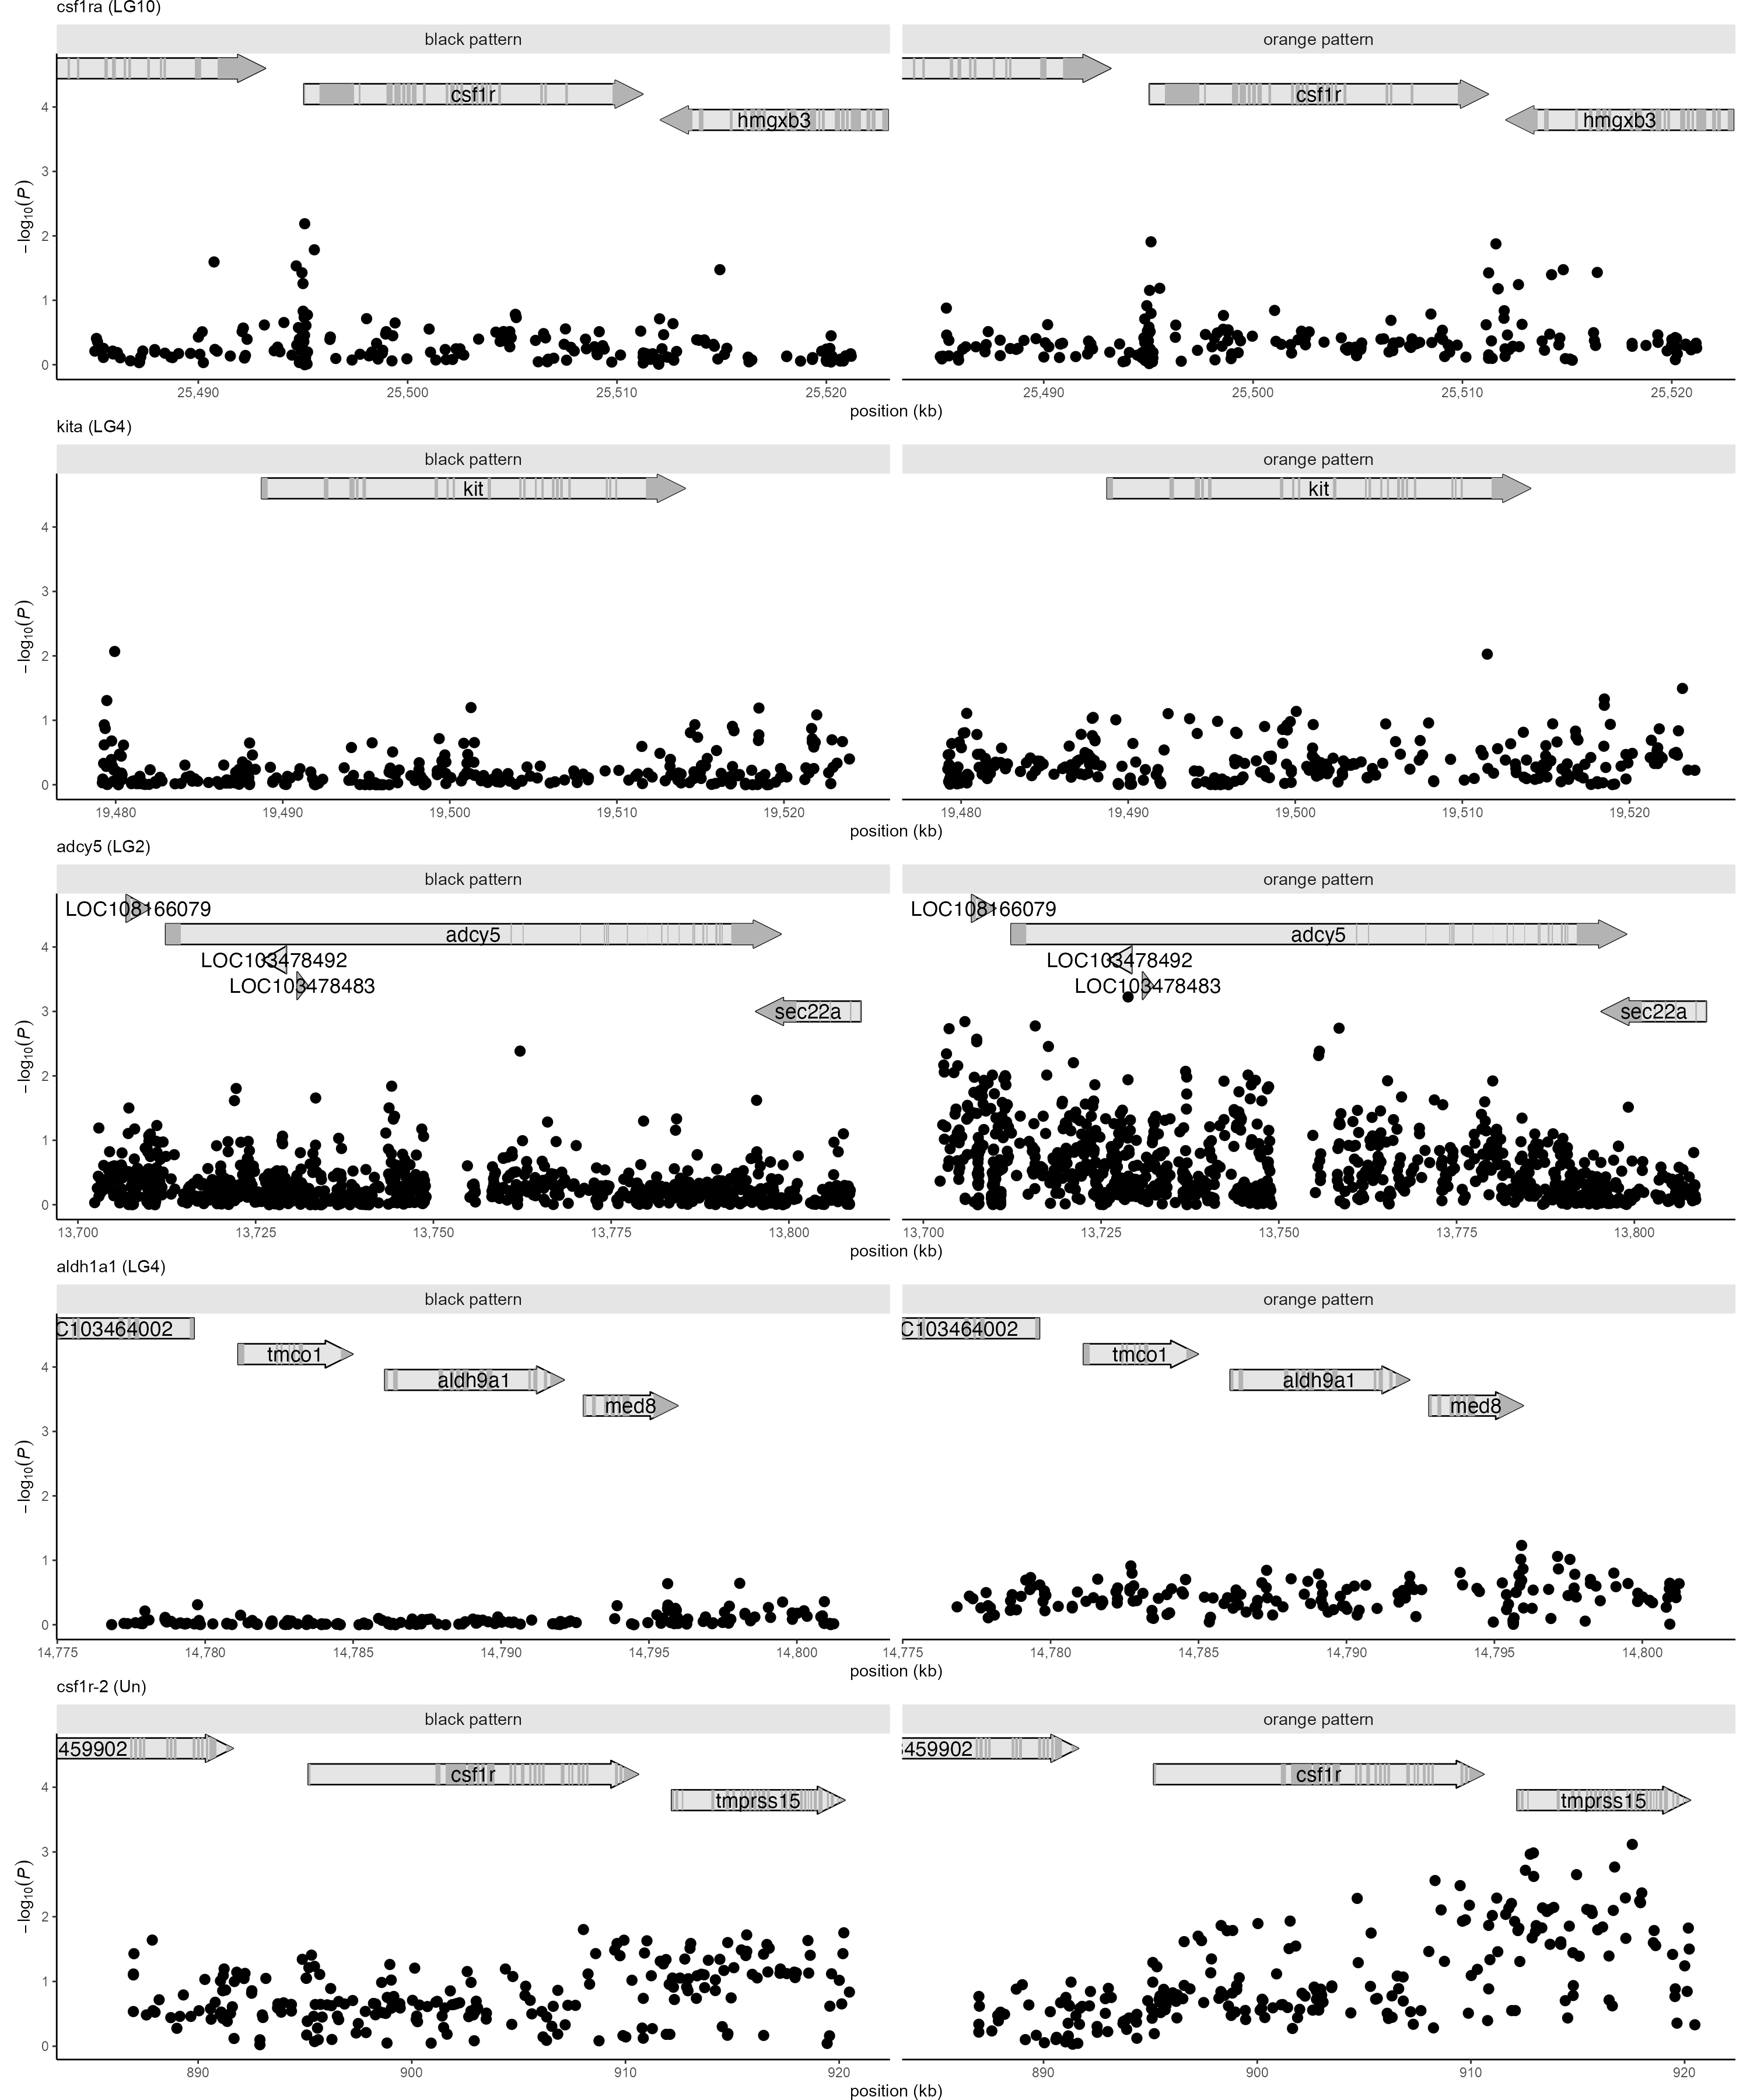

This chart was generated by the following R code:
library(tidyverse)
library(VariantAnnotation)
library(gggenes)
source('sequencing/gwas/peak_viz/panel_functions/make_gene_panel.R')

ann <- import('sequencing/GCF_000633615.1_Guppy_female_1.0_MT_genomic.gff.gz') %>%
  as.data.frame()

genes <- ann %>% filter(type == 'gene')
exons <- ann %>% filter(type == 'exon') %>%
  dplyr::select(substart = start, subend = end, gene) %>%
  left_join(dplyr::select(genes, seqnames, start, end, gene, strand), 'gene')


gwas <- bind_rows(
  'black pattern' = data.table::fread('sequencing/gwas_sommer/sommer_output/female_mel_PIE.csv.gz'),
  'orange pattern' = data.table::fread('sequencing/gwas_sommer/sommer_output/female_car_PIE.csv.gz'),
  .id = 'color'
)

ROI <- tribble(
  ~label, ~gene, ~chr, ~start, ~end,
  'csf1ra (LG10)', 'csf1r', 'NC_024340.1', 25495046, 25511233,
  'kita (LG4)', 'kit', 'NC_024334.1', 19488737, 19514083,
  'adcy5 (LG2)', 'adcy5', 'NC_024332.1', 13712347, 13798894,
  'aldh1a1 (LG4)', 'aldh1a1', 'NC_024334.1', 14786261, 14791869,
  # extra copy of csf1r?
  'csf1r-2 (Un)', 'csf1r', 'NW_007615014.1', 895156, 910608
) %>%
  mutate(start_wide = start - 10000, end_wide = end + 10000)

map(1:nrow(ROI), \(i) {
  roi <- ROI[i, ]
  d <- semi_join(gwas, roi, join_by(chr, between(pos, start_wide, end_wide)))
  g <- semi_join(genes, roi, join_by(seqnames == chr, overlaps(start, end, start_wide, end_wide))) %>%
    mutate(id = row_number())
  e <- semi_join(exons, roi, join_by(seqnames == chr, overlaps(start, end, start_wide, end_wide))) %>%
    inner_join(g)

  ggplot(d) +
    geom_gene_arrow(
      aes(xmin = start, xmax = end, y = 5 - id * 0.4, forward = strand == '+'),
      g, fill = 'grey90'
    ) +
    geom_subgene_arrow(
      aes(xmin = start, xmax = end, xsubmin = substart, xsubmax = subend, y = 5 - id * 0.4, forward = strand == '+'),
      e, fill = 'grey70', color = NA
    ) +
     geom_text(
       aes(x = (start + end) / 2, y = 5 - id * 0.4, label = gene),
       g, size = 3
    ) +
    geom_point(aes(pos, -log10(p_SHet))) +
    facet_grid(cols = vars(color)) +
    coord_cartesian(xlim = c(roi$start_wide, roi$end_wide)) +
    scale_x_continuous(labels = scales::label_comma(scale = 1e-3)) +
    labs(
      subtitle = roi$label,
      x = 'position (kb)',
      y = expression(-log[10](italic(P)))
    ) +
    theme(strip.background = element_rect(colour = NULL, fill = 'grey90', linewidth = 0))
}) %>%
  patchwork::wrap_plots(ncol = 1)
# 4 warnings that subgenes breaking boundaries are expected because of the duplicated gene name csf1r
ggsave('paper_figures_supplement/gwas_gene_list.png', w = 10, h = 12)


# car_ROI <- tribble(
#   ~label, ~gene, ~chr, ~start, ~end,
#   'ALDH1A1', 'ALDH1A1', 'NC_024334.1', 14786261, 14791869
# ) %>%
#   mutate(start_wide = start - 10000, end_wide = end + 10000) #%>%
# #dplyr::select(-start, -end)
#
# map(1:nrow(car_ROI), \(i) {
#   roi <- car_ROI[i, ]
#   d <- semi_join(gwas, roi, join_by(chr, between(ps, start_wide, end_wide)))
#   g <- semi_join(genes, roi, join_by(seqnames == chr, overlaps(start, end, start_wide, end_wide))) %>%
#     mutate(id = row_number())
#   e <- semi_join(exons, roi, join_by(seqnames == chr, overlaps(start, end, start_wide, end_wide))) %>%
#     inner_join(g)
#
#   ggplot(d) +
#     geom_point(aes(ps, -log10(p_SHet))) +
#     geom_gene_arrow(
#       aes(xmin = start, xmax = end, y = 2 - id * 0.1, forward = strand == '+'),
#       g, fill = 'grey90'
#     ) +
#     geom_subgene_arrow(
#       aes(xmin = start, xmax = end, xsubmin = substart, xsubmax = subend, y = 2 - id * 0.1, forward = strand == '+'),
#       e, fill = 'grey70', color = NA
#     ) +
#     geom_text(
#       aes(x = (start + end) / 2, y = 2 - id * 0.1, label = gene),
#       g, size = 3
#     ) +
#     facet_grid(cols = vars(color)) +
#     coord_cartesian(xlim = c(roi$start_wide, roi$end_wide)) +
#     scale_x_continuous(labels = scales::label_comma(scale = 1e-3)) +
#     labs(
#       subtitle = roi$label,
#       x = 'position (kb)',
#       y = expression(-log[10](italic(P)))
#     )
# }) %>%
#   patchwork::wrap_plots(ncol = 1)
